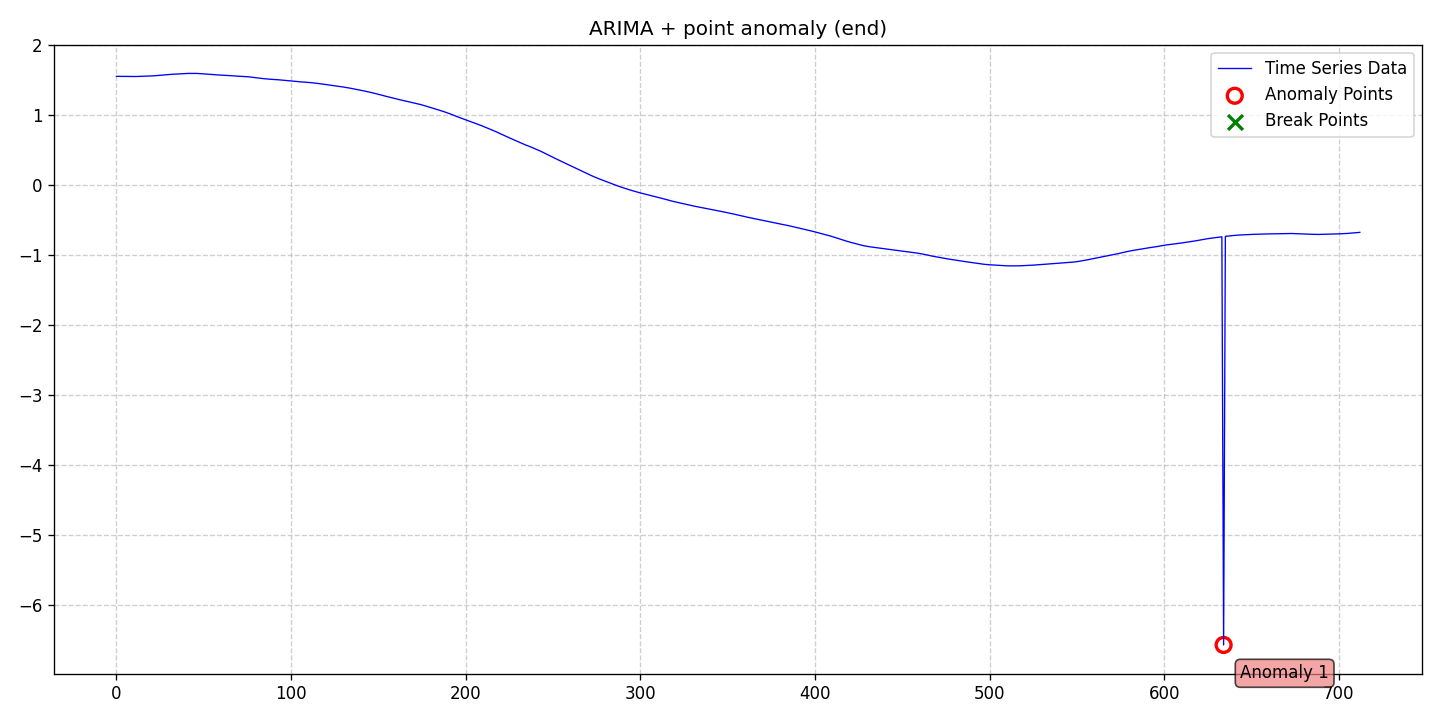

Source data for this figure (header and first rows):
date, data, stationary, det_lin_up, det_lin_down, det_quad, det_cubic, det_exp, det_damped, stoc_trend, volatility, single_seas, multiple_seas, point_anom_single, point_anom_multi, collect_anom, context_anom, mean_shift, var_shift, trend_shift, point_anom_count, point_anom_location, point_anom_point, collect_anom_count
2020-01-01, 1.55, 0, 0, 0, 0, 0, 0, 0, 1, 0, 0, 0, 1, 0, 0, 0, 0, 0, 0, 1, end, [634], 0
2020-01-02, 1.55, 0, 0, 0, 0, 0, 0, 0, 1, 0, 0, 0, 1, 0, 0, 0, 0, 0, 0, 1, end, [634], 0
2020-01-03, 1.55, 0, 0, 0, 0, 0, 0, 0, 1, 0, 0, 0, 1, 0, 0, 0, 0, 0, 0, 1, end, [634], 0
2020-01-04, 1.55, 0, 0, 0, 0, 0, 0, 0, 1, 0, 0, 0, 1, 0, 0, 0, 0, 0, 0, 1, end, [634], 0
2020-01-05, 1.549, 0, 0, 0, 0, 0, 0, 0, 1, 0, 0, 0, 1, 0, 0, 0, 0, 0, 0, 1, end, [634], 0
2020-01-06, 1.549, 0, 0, 0, 0, 0, 0, 0, 1, 0, 0, 0, 1, 0, 0, 0, 0, 0, 0, 1, end, [634], 0
2020-01-07, 1.549, 0, 0, 0, 0, 0, 0, 0, 1, 0, 0, 0, 1, 0, 0, 0, 0, 0, 0, 1, end, [634], 0
2020-01-08, 1.548, 0, 0, 0, 0, 0, 0, 0, 1, 0, 0, 0, 1, 0, 0, 0, 0, 0, 0, 1, end, [634], 0
2020-01-09, 1.547, 0, 0, 0, 0, 0, 0, 0, 1, 0, 0, 0, 1, 0, 0, 0, 0, 0, 0, 1, end, [634], 0
2020-01-10, 1.547, 0, 0, 0, 0, 0, 0, 0, 1, 0, 0, 0, 1, 0, 0, 0, 0, 0, 0, 1, end, [634], 0
2020-01-11, 1.547, 0, 0, 0, 0, 0, 0, 0, 1, 0, 0, 0, 1, 0, 0, 0, 0, 0, 0, 1, end, [634], 0
2020-01-12, 1.547, 0, 0, 0, 0, 0, 0, 0, 1, 0, 0, 0, 1, 0, 0, 0, 0, 0, 0, 1, end, [634], 0
2020-01-13, 1.548, 0, 0, 0, 0, 0, 0, 0, 1, 0, 0, 0, 1, 0, 0, 0, 0, 0, 0, 1, end, [634], 0
2020-01-14, 1.549, 0, 0, 0, 0, 0, 0, 0, 1, 0, 0, 0, 1, 0, 0, 0, 0, 0, 0, 1, end, [634], 0
2020-01-15, 1.549, 0, 0, 0, 0, 0, 0, 0, 1, 0, 0, 0, 1, 0, 0, 0, 0, 0, 0, 1, end, [634], 0
2020-01-16, 1.55, 0, 0, 0, 0, 0, 0, 0, 1, 0, 0, 0, 1, 0, 0, 0, 0, 0, 0, 1, end, [634], 0
2020-01-17, 1.551, 0, 0, 0, 0, 0, 0, 0, 1, 0, 0, 0, 1, 0, 0, 0, 0, 0, 0, 1, end, [634], 0
2020-01-18, 1.552, 0, 0, 0, 0, 0, 0, 0, 1, 0, 0, 0, 1, 0, 0, 0, 0, 0, 0, 1, end, [634], 0
2020-01-19, 1.553, 0, 0, 0, 0, 0, 0, 0, 1, 0, 0, 0, 1, 0, 0, 0, 0, 0, 0, 1, end, [634], 0
2020-01-20, 1.554, 0, 0, 0, 0, 0, 0, 0, 1, 0, 0, 0, 1, 0, 0, 0, 0, 0, 0, 1, end, [634], 0
2020-01-21, 1.555, 0, 0, 0, 0, 0, 0, 0, 1, 0, 0, 0, 1, 0, 0, 0, 0, 0, 0, 1, end, [634], 0
2020-01-22, 1.557, 0, 0, 0, 0, 0, 0, 0, 1, 0, 0, 0, 1, 0, 0, 0, 0, 0, 0, 1, end, [634], 0
2020-01-23, 1.558, 0, 0, 0, 0, 0, 0, 0, 1, 0, 0, 0, 1, 0, 0, 0, 0, 0, 0, 1, end, [634], 0
2020-01-24, 1.56, 0, 0, 0, 0, 0, 0, 0, 1, 0, 0, 0, 1, 0, 0, 0, 0, 0, 0, 1, end, [634], 0
2020-01-25, 1.562, 0, 0, 0, 0, 0, 0, 0, 1, 0, 0, 0, 1, 0, 0, 0, 0, 0, 0, 1, end, [634], 0
2020-01-26, 1.565, 0, 0, 0, 0, 0, 0, 0, 1, 0, 0, 0, 1, 0, 0, 0, 0, 0, 0, 1, end, [634], 0
2020-01-27, 1.567, 0, 0, 0, 0, 0, 0, 0, 1, 0, 0, 0, 1, 0, 0, 0, 0, 0, 0, 1, end, [634], 0
2020-01-28, 1.569, 0, 0, 0, 0, 0, 0, 0, 1, 0, 0, 0, 1, 0, 0, 0, 0, 0, 0, 1, end, [634], 0
2020-01-29, 1.572, 0, 0, 0, 0, 0, 0, 0, 1, 0, 0, 0, 1, 0, 0, 0, 0, 0, 0, 1, end, [634], 0
2020-01-30, 1.574, 0, 0, 0, 0, 0, 0, 0, 1, 0, 0, 0, 1, 0, 0, 0, 0, 0, 0, 1, end, [634], 0
2020-01-31, 1.576, 0, 0, 0, 0, 0, 0, 0, 1, 0, 0, 0, 1, 0, 0, 0, 0, 0, 0, 1, end, [634], 0
2020-02-01, 1.578, 0, 0, 0, 0, 0, 0, 0, 1, 0, 0, 0, 1, 0, 0, 0, 0, 0, 0, 1, end, [634], 0
2020-02-02, 1.579, 0, 0, 0, 0, 0, 0, 0, 1, 0, 0, 0, 1, 0, 0, 0, 0, 0, 0, 1, end, [634], 0
2020-02-03, 1.581, 0, 0, 0, 0, 0, 0, 0, 1, 0, 0, 0, 1, 0, 0, 0, 0, 0, 0, 1, end, [634], 0
2020-02-04, 1.582, 0, 0, 0, 0, 0, 0, 0, 1, 0, 0, 0, 1, 0, 0, 0, 0, 0, 0, 1, end, [634], 0
2020-02-05, 1.584, 0, 0, 0, 0, 0, 0, 0, 1, 0, 0, 0, 1, 0, 0, 0, 0, 0, 0, 1, end, [634], 0
2020-02-06, 1.586, 0, 0, 0, 0, 0, 0, 0, 1, 0, 0, 0, 1, 0, 0, 0, 0, 0, 0, 1, end, [634], 0
2020-02-07, 1.588, 0, 0, 0, 0, 0, 0, 0, 1, 0, 0, 0, 1, 0, 0, 0, 0, 0, 0, 1, end, [634], 0
2020-02-08, 1.589, 0, 0, 0, 0, 0, 0, 0, 1, 0, 0, 0, 1, 0, 0, 0, 0, 0, 0, 1, end, [634], 0
2020-02-09, 1.59, 0, 0, 0, 0, 0, 0, 0, 1, 0, 0, 0, 1, 0, 0, 0, 0, 0, 0, 1, end, [634], 0
2020-02-10, 1.591, 0, 0, 0, 0, 0, 0, 0, 1, 0, 0, 0, 1, 0, 0, 0, 0, 0, 0, 1, end, [634], 0
2020-02-11, 1.591, 0, 0, 0, 0, 0, 0, 0, 1, 0, 0, 0, 1, 0, 0, 0, 0, 0, 0, 1, end, [634], 0
2020-02-12, 1.592, 0, 0, 0, 0, 0, 0, 0, 1, 0, 0, 0, 1, 0, 0, 0, 0, 0, 0, 1, end, [634], 0
2020-02-13, 1.592, 0, 0, 0, 0, 0, 0, 0, 1, 0, 0, 0, 1, 0, 0, 0, 0, 0, 0, 1, end, [634], 0
2020-02-14, 1.592, 0, 0, 0, 0, 0, 0, 0, 1, 0, 0, 0, 1, 0, 0, 0, 0, 0, 0, 1, end, [634], 0
2020-02-15, 1.592, 0, 0, 0, 0, 0, 0, 0, 1, 0, 0, 0, 1, 0, 0, 0, 0, 0, 0, 1, end, [634], 0
2020-02-16, 1.591, 0, 0, 0, 0, 0, 0, 0, 1, 0, 0, 0, 1, 0, 0, 0, 0, 0, 0, 1, end, [634], 0
2020-02-17, 1.59, 0, 0, 0, 0, 0, 0, 0, 1, 0, 0, 0, 1, 0, 0, 0, 0, 0, 0, 1, end, [634], 0
2020-02-18, 1.589, 0, 0, 0, 0, 0, 0, 0, 1, 0, 0, 0, 1, 0, 0, 0, 0, 0, 0, 1, end, [634], 0
2020-02-19, 1.587, 0, 0, 0, 0, 0, 0, 0, 1, 0, 0, 0, 1, 0, 0, 0, 0, 0, 0, 1, end, [634], 0
2020-02-20, 1.584, 0, 0, 0, 0, 0, 0, 0, 1, 0, 0, 0, 1, 0, 0, 0, 0, 0, 0, 1, end, [634], 0
2020-02-21, 1.582, 0, 0, 0, 0, 0, 0, 0, 1, 0, 0, 0, 1, 0, 0, 0, 0, 0, 0, 1, end, [634], 0
2020-02-22, 1.58, 0, 0, 0, 0, 0, 0, 0, 1, 0, 0, 0, 1, 0, 0, 0, 0, 0, 0, 1, end, [634], 0
2020-02-23, 1.578, 0, 0, 0, 0, 0, 0, 0, 1, 0, 0, 0, 1, 0, 0, 0, 0, 0, 0, 1, end, [634], 0
2020-02-24, 1.576, 0, 0, 0, 0, 0, 0, 0, 1, 0, 0, 0, 1, 0, 0, 0, 0, 0, 0, 1, end, [634], 0
2020-02-25, 1.575, 0, 0, 0, 0, 0, 0, 0, 1, 0, 0, 0, 1, 0, 0, 0, 0, 0, 0, 1, end, [634], 0
2020-02-26, 1.573, 0, 0, 0, 0, 0, 0, 0, 1, 0, 0, 0, 1, 0, 0, 0, 0, 0, 0, 1, end, [634], 0
2020-02-27, 1.572, 0, 0, 0, 0, 0, 0, 0, 1, 0, 0, 0, 1, 0, 0, 0, 0, 0, 0, 1, end, [634], 0
2020-02-28, 1.57, 0, 0, 0, 0, 0, 0, 0, 1, 0, 0, 0, 1, 0, 0, 0, 0, 0, 0, 1, end, [634], 0
2020-02-29, 1.568, 0, 0, 0, 0, 0, 0, 0, 1, 0, 0, 0, 1, 0, 0, 0, 0, 0, 0, 1, end, [634], 0
... 653 more rows
